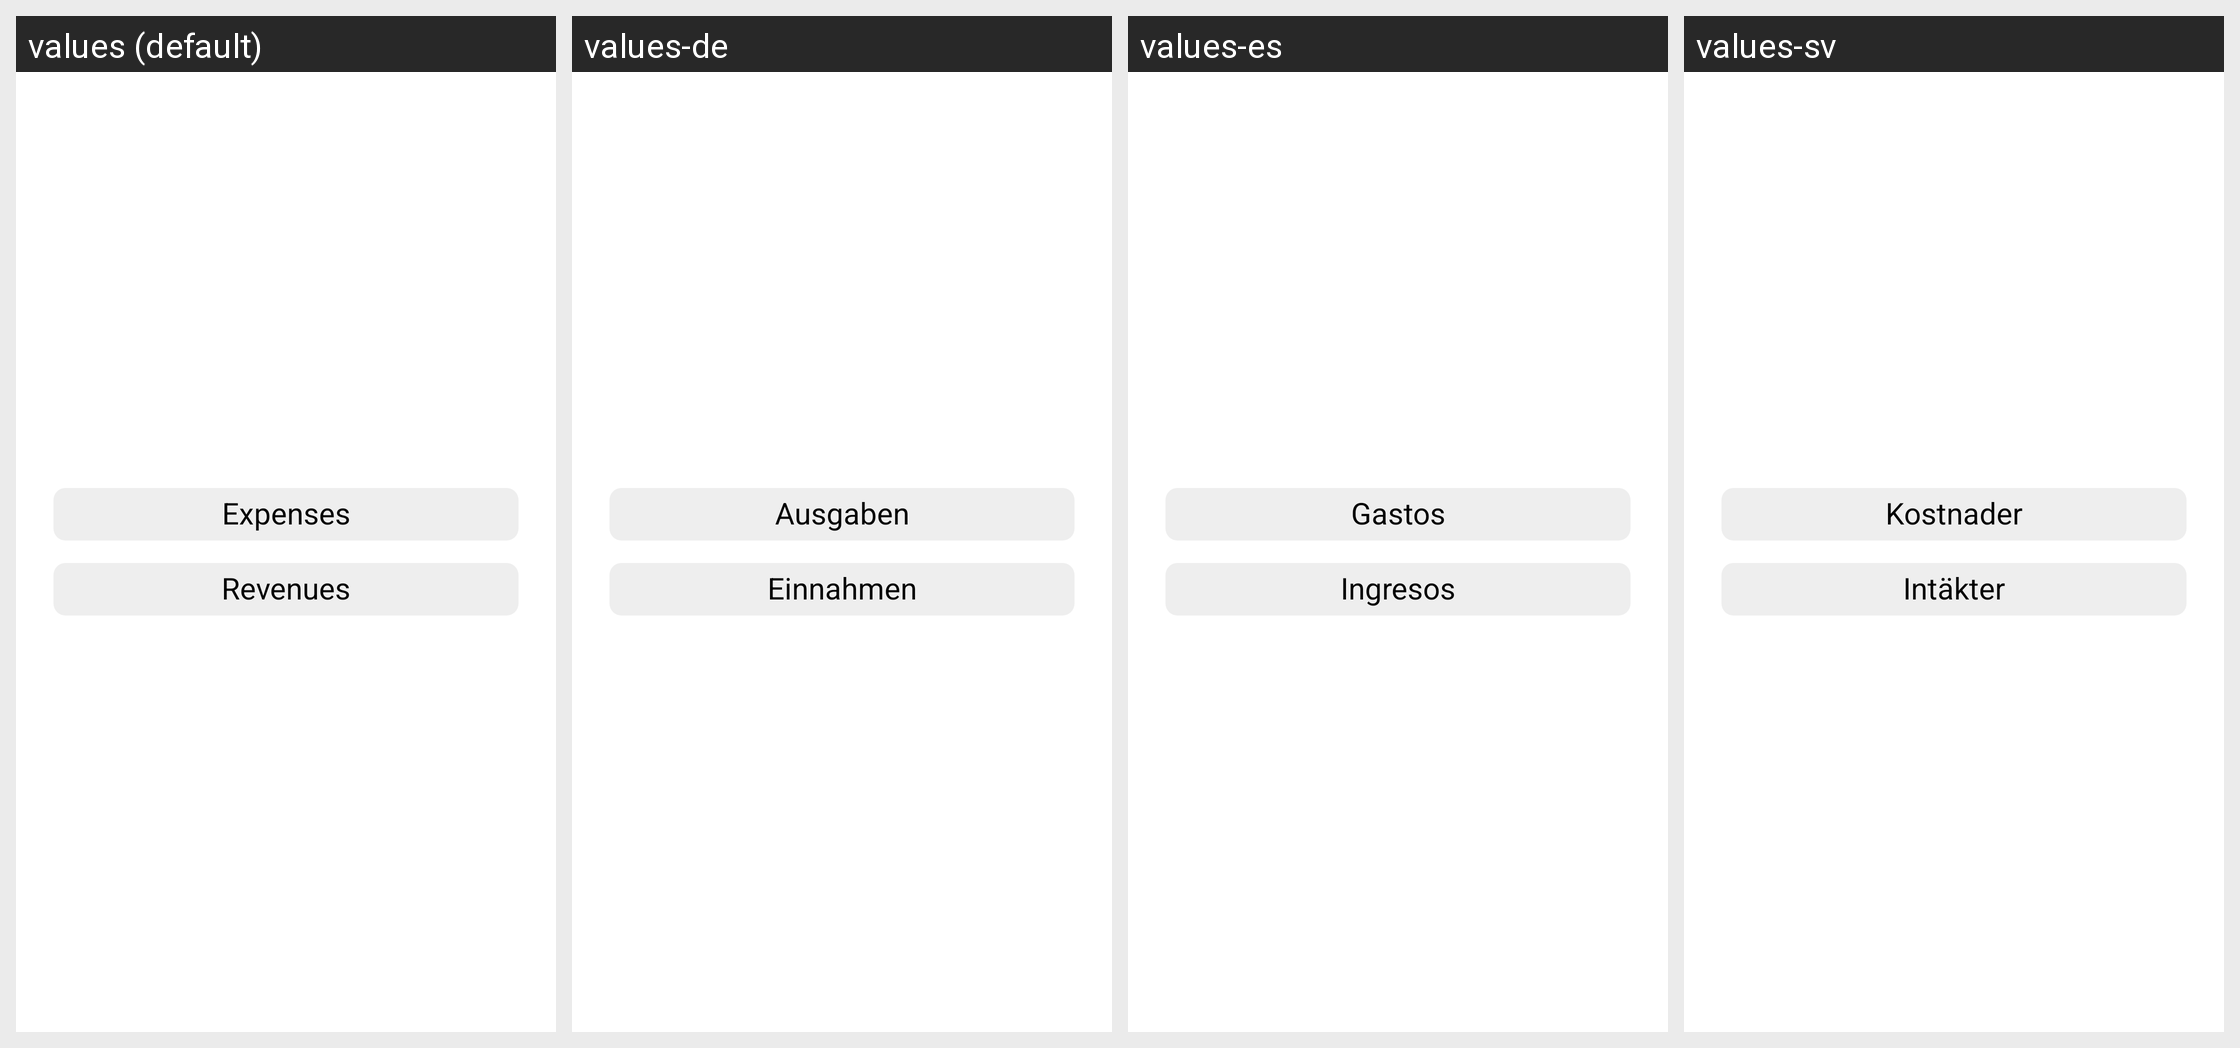

The Android screen above is rendered under several locales of the same app. Produce the string resources it draws, with the default and per-locale values.
Android screen res/layout/bottom_sheet_choose_display_type.xml rendered under 4 locales, left to right: values (default), values-de, values-es, values-sv. Device: Nexus 5 (rendered at 1080×1920; each locale shown at half size, 540×960, under a caption strip naming it); theme Theme.MoneyManager.
Other locales in the repository, not shown: values-en, values-fr, values-ja, values-nl, values-ru.
Strings drawn on this screen, with the default value and each locale's value (text and hints the layout hard-codes, and strings that could not be matched under every locale, appear in the picture but are not listed):

expenses
  values: Expenses
  values-de: Ausgaben
  values-es: Gastos
  values-sv: Kostnader

revenue
  values: Revenues
  values-de: Einnahmen
  values-es: Ingresos
  values-sv: Intäkter
